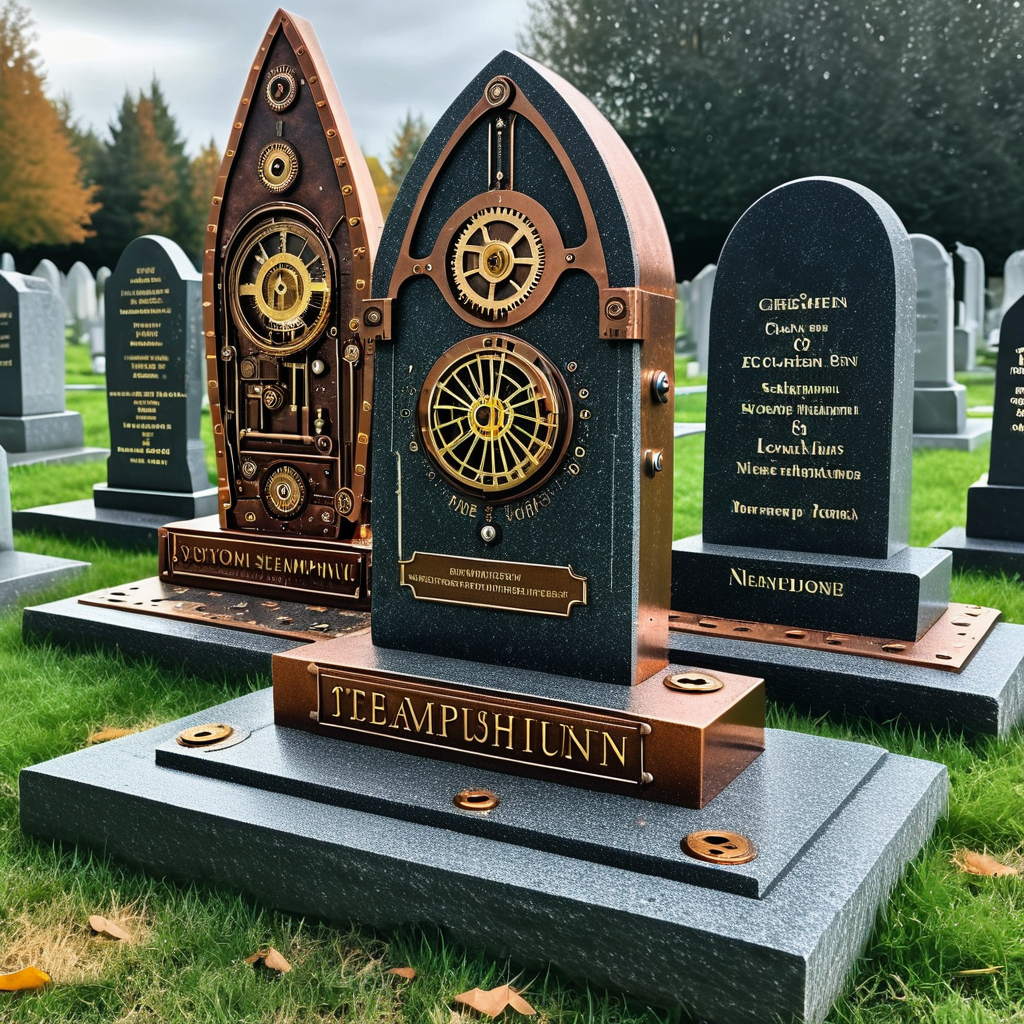
Generation parameters embedded in this image by AUTOMATIC1111 Stable Diffusion web UI or a fork of it (Forge, ...) (PNG 'parameters' text chunk):
Halloween themed Tombstones, (Futurism:1.1) (Steampunk:2)
Negative prompt: bad hands, bad faces, tattoo, statue, picture frame, anime, cartoon, spreading legs open, couches
Steps: 30, Sampler: DPM++ 2M, Schedule type: Karras, CFG scale: 7, Seed: 2598914081, Size: 1024x1024, Model hash: 33e58e8668, Model: Juggernaut-XI-byRunDiffusion, Token merging ratio: 0.1, Version: v1.10.1